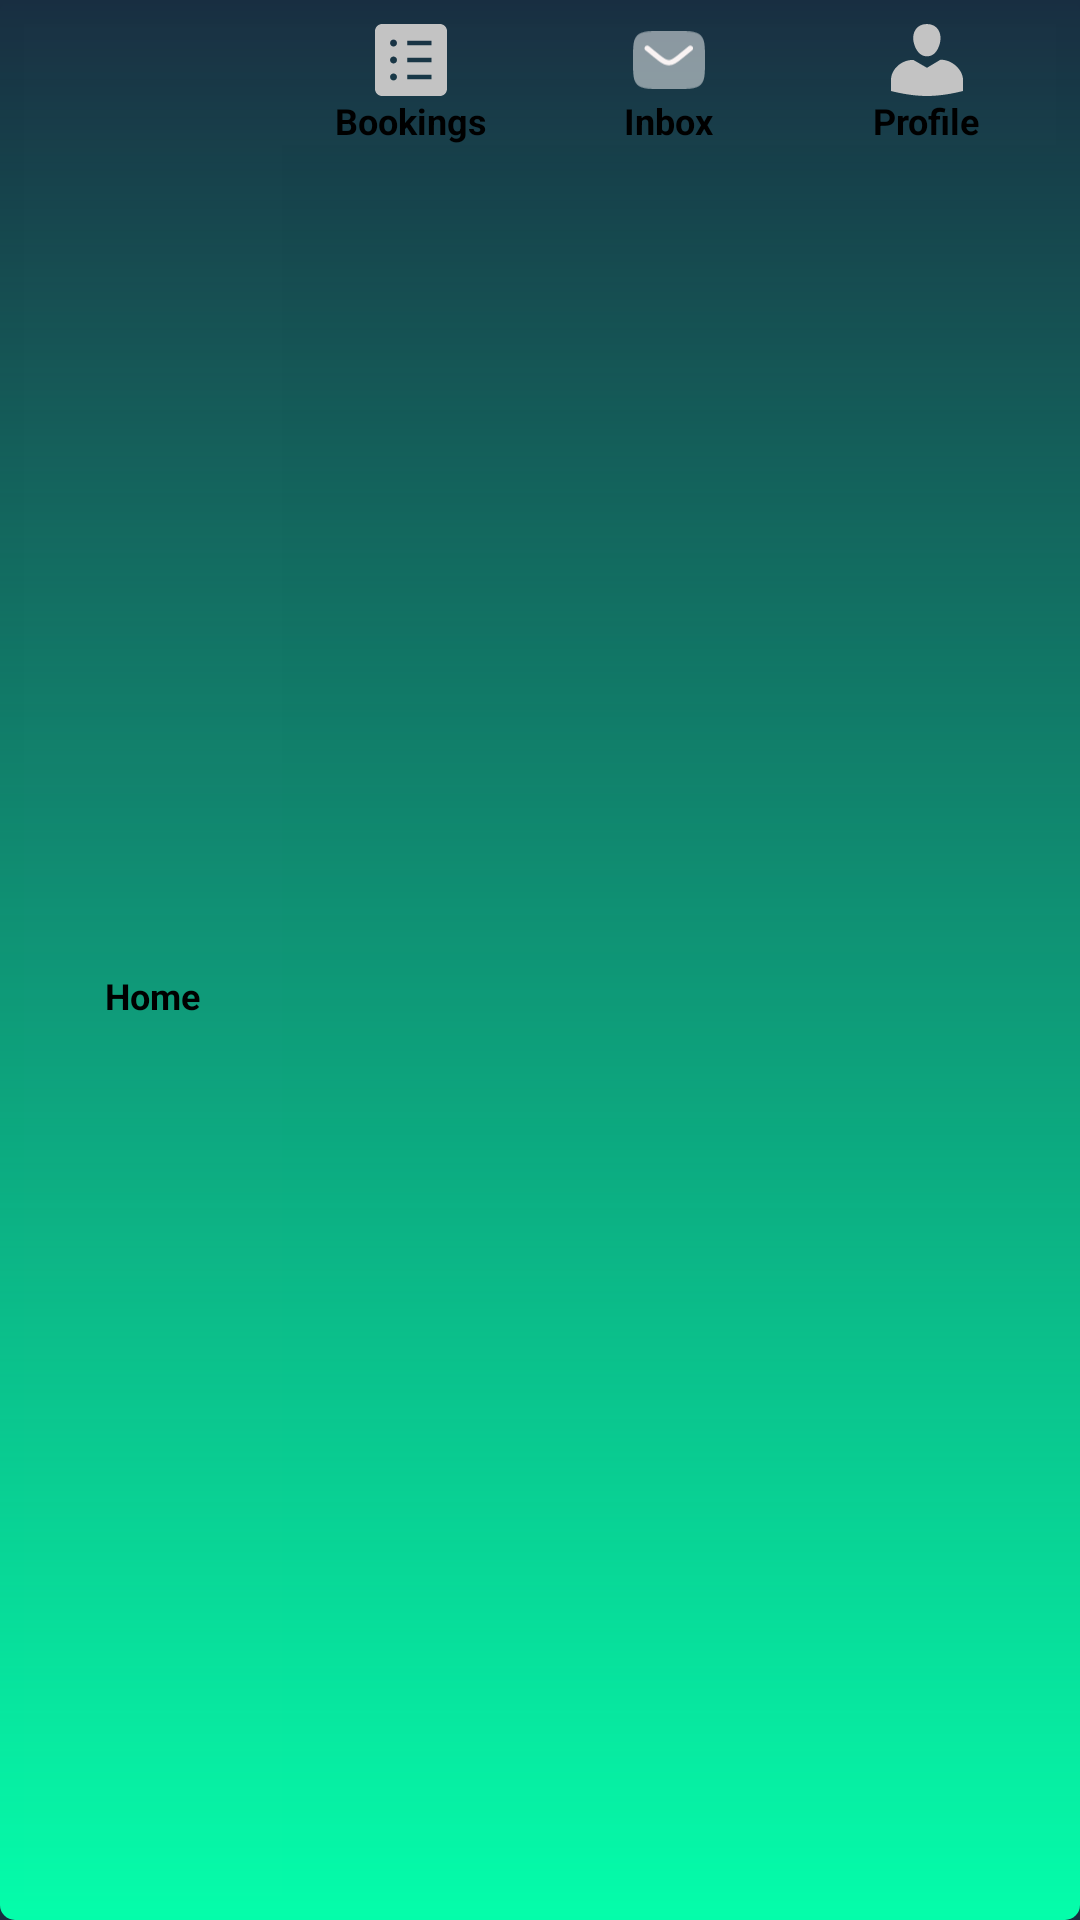

Reconstruct the res/layout file that produces this screen, plus the resources it refers to.
<!-- AndroidManifest.xml: application theme Theme.MyApplication -->
<!-- res/layout/navbar.xml -->
<?xml version="1.0" encoding="utf-8"?>

<LinearLayout xmlns:android="http://schemas.android.com/apk/res/android"
    xmlns:tools="http://schemas.android.com/tools"
    android:id="@+id/bottom_navigation"
    android:layout_width="match_parent"
    android:layout_height="wrap_content"
    android:layout_gravity="bottom"
    android:background="@color/appHometheme"
    android:elevation="8dp"
    android:orientation="horizontal"


    >
    <LinearLayout
        android:layout_width="match_parent"
        android:layout_height="match_parent"
        android:background="@drawable/bottom_nav_bg"
        android:padding="8dp"
        >



    <LinearLayout
        android:id="@+id/home_button"
        android:layout_width="0dp"
        android:layout_height="match_parent"
        android:layout_weight="1"
        android:background="@drawable/ripple_bg"
        android:clickable="true"
        android:focusable="true"
        android:gravity="center"
        android:orientation="vertical"
        tools:ignore="TouchTargetSizeCheck"

        >

        <ImageView
            android:id="@+id/homeimg"
            android:layout_width="24dp"
            android:layout_height="24dp"
            android:backgroundTint="@color/nav_item_color"
            android:src="@drawable/homeicon" />

        <TextView
            android:layout_width="wrap_content"
            android:layout_height="wrap_content"
            android:text="Home"
            android:textColor="@color/black"
            android:textStyle="bold"
            android:textSize="12sp" />
    </LinearLayout>

    
    <LinearLayout
        android:id="@+id/booking_button"
        android:layout_width="0dp"
        android:layout_height="wrap_content"
        android:layout_weight="1"
        android:background="@drawable/ripple_bg"
        android:clickable="true"
        android:focusable="true"
        android:gravity="center"
        android:orientation="vertical"
        tools:ignore="TouchTargetSizeCheck"

        >

        <ImageView
            android:id="@+id/bookingsimg"
            android:layout_width="24dp"
            android:layout_height="24dp"
            android:src="@drawable/bookings" />


        <TextView
            android:layout_width="wrap_content"
            android:layout_height="wrap_content"
            android:text="Bookings"
            android:textColor="@color/black"
            android:textStyle="bold"
            android:textSize="12sp" />
    </LinearLayout>

    
    <LinearLayout
        android:id="@+id/inbox_button"
        android:layout_width="0dp"
        android:layout_height="wrap_content"
        android:layout_weight="1"
        android:background="@drawable/ripple_bg"
        android:clickable="true"
        android:focusable="true"
        android:gravity="center"
        android:orientation="vertical"
        tools:ignore="TouchTargetSizeCheck"

        >

        <ImageView
            android:id="@+id/inboximg"
            android:layout_width="24dp"
            android:layout_height="24dp"
            android:src="@drawable/inbox_icon"

            />

        <TextView
            android:layout_width="wrap_content"
            android:layout_height="wrap_content"
            android:text="Inbox"
            android:textColor="@color/black"
            android:textStyle="bold"
            android:textSize="12sp"

            />
    </LinearLayout>

    
    <LinearLayout
        android:id="@+id/profile_button"
        android:layout_width="0dp"
        android:layout_height="wrap_content"
        android:layout_weight="1"
        android:background="@drawable/ripple_bg"
        android:clickable="true"
        android:focusable="true"
        android:gravity="center"
        android:orientation="vertical"
        tools:ignore="TouchTargetSizeCheck">

        <ImageView
            android:id="@+id/profileimg"
            android:layout_width="24dp"
            android:layout_height="24dp"
            android:src="@drawable/profile_pic" />

        <TextView

            android:layout_width="wrap_content"
            android:layout_height="wrap_content"
            android:text="Profile"
            android:textColor="@color/black"
            android:textStyle="bold"
            android:textSize="12sp" />
    </LinearLayout>
    </LinearLayout>
</LinearLayout>
<!-- resources referenced by this layout -->
<resources>
  <color name="appHometheme">#182E41</color>
  <color name="black">#FF000000</color>
  <!-- drawable bottom_nav_bg (drawable) -->
  <?xml version="1.0" encoding="utf-8"?>
  
  <shape xmlns:android="http://schemas.android.com/apk/res/android"
      android:shape="rectangle">
      
      <gradient
          android:type="linear"
          android:angle="270"
          android:startColor="#00FEFEFE"
          android:endColor="#04FDAA"
  
      />
      
      <corners android:radius="5dp" />
  
      
      <stroke
          android:width="0dp"
          android:color="#3A1B79" />  
  </shape>
  <!-- drawable inbox_icon (drawable) -->
  <vector xmlns:android="http://schemas.android.com/apk/res/android"
      android:width="25dp"
      android:height="20dp"
      android:viewportWidth="25"
      android:viewportHeight="20">
    <path
        android:pathData="M15,0H10C5.286,0 2.928,-0 1.465,1.464C0.001,2.929 0,5.287 0,10C0,14.713 0,17.071 1.465,18.536C2.93,20 5.286,20 10,20H15C19.714,20 22.072,20 23.535,18.536C24.999,17.071 25,14.713 25,10C25,5.287 25,2.929 23.535,1.464C22.07,-0 19.714,0 15,0Z"
        android:strokeAlpha="0.5"
        android:fillColor="#ffffff"
        android:fillAlpha="0.5"/>
    <path
        android:pathData="M20.538,6.621C20.729,6.466 20.849,6.242 20.871,6C20.894,5.758 20.817,5.517 20.658,5.33C20.499,5.143 20.27,5.026 20.023,5.004C19.775,4.982 19.529,5.057 19.338,5.212L16.639,7.412C15.473,8.362 14.664,9.02 13.98,9.449C13.318,9.866 12.869,10.005 12.438,10.005C12.006,10.005 11.558,9.866 10.896,9.449C10.213,9.02 9.402,8.362 8.236,7.411L5.538,5.212C5.347,5.057 5.1,4.982 4.852,5.004C4.605,5.026 4.376,5.143 4.217,5.33C4.058,5.517 3.981,5.758 4.004,6C4.026,6.242 4.147,6.466 4.338,6.621L7.083,8.859C8.191,9.761 9.089,10.492 9.882,10.992C10.707,11.51 11.511,11.839 12.439,11.839C13.364,11.839 14.168,11.51 14.994,10.991C15.786,10.493 16.684,9.761 17.792,8.858L20.538,6.621Z"
        android:fillColor="#F9F3F3"/>
  </vector>
  <!-- drawable profile_pic (drawable) -->
  <vector xmlns:android="http://schemas.android.com/apk/res/android"
      android:width="25dp"
      android:height="25dp"
      android:viewportWidth="25"
      android:viewportHeight="25">
    <path
        android:pathData="M12.5,11.223C8.581,11.223 7.787,5.898 7.787,5.898C7.32,3.127 8.736,0 12.448,0C16.177,0 17.593,3.127 17.127,5.898C17.127,5.898 16.419,11.223 12.5,11.223ZM12.5,15.201L17.196,12.384C21.323,12.384 25,15.991 25,19.396V23.251C25,23.251 18.698,25 12.5,25C6.198,25 0,23.251 0,23.251V19.396C0,15.913 3.349,12.461 7.718,12.461L12.5,15.201Z"
        android:fillColor="#C3C3C3"/>
  </vector>
  <!-- drawable ripple_bg (drawable) -->
  <ripple xmlns:android="http://schemas.android.com/apk/res/android"
      android:color="#87F6FBFB"> 
  
      <item android:drawable="@color/transparent"
          /> 
  
  </ripple>
  <color name="transparent">#01D6D4D4</color>
</resources>
